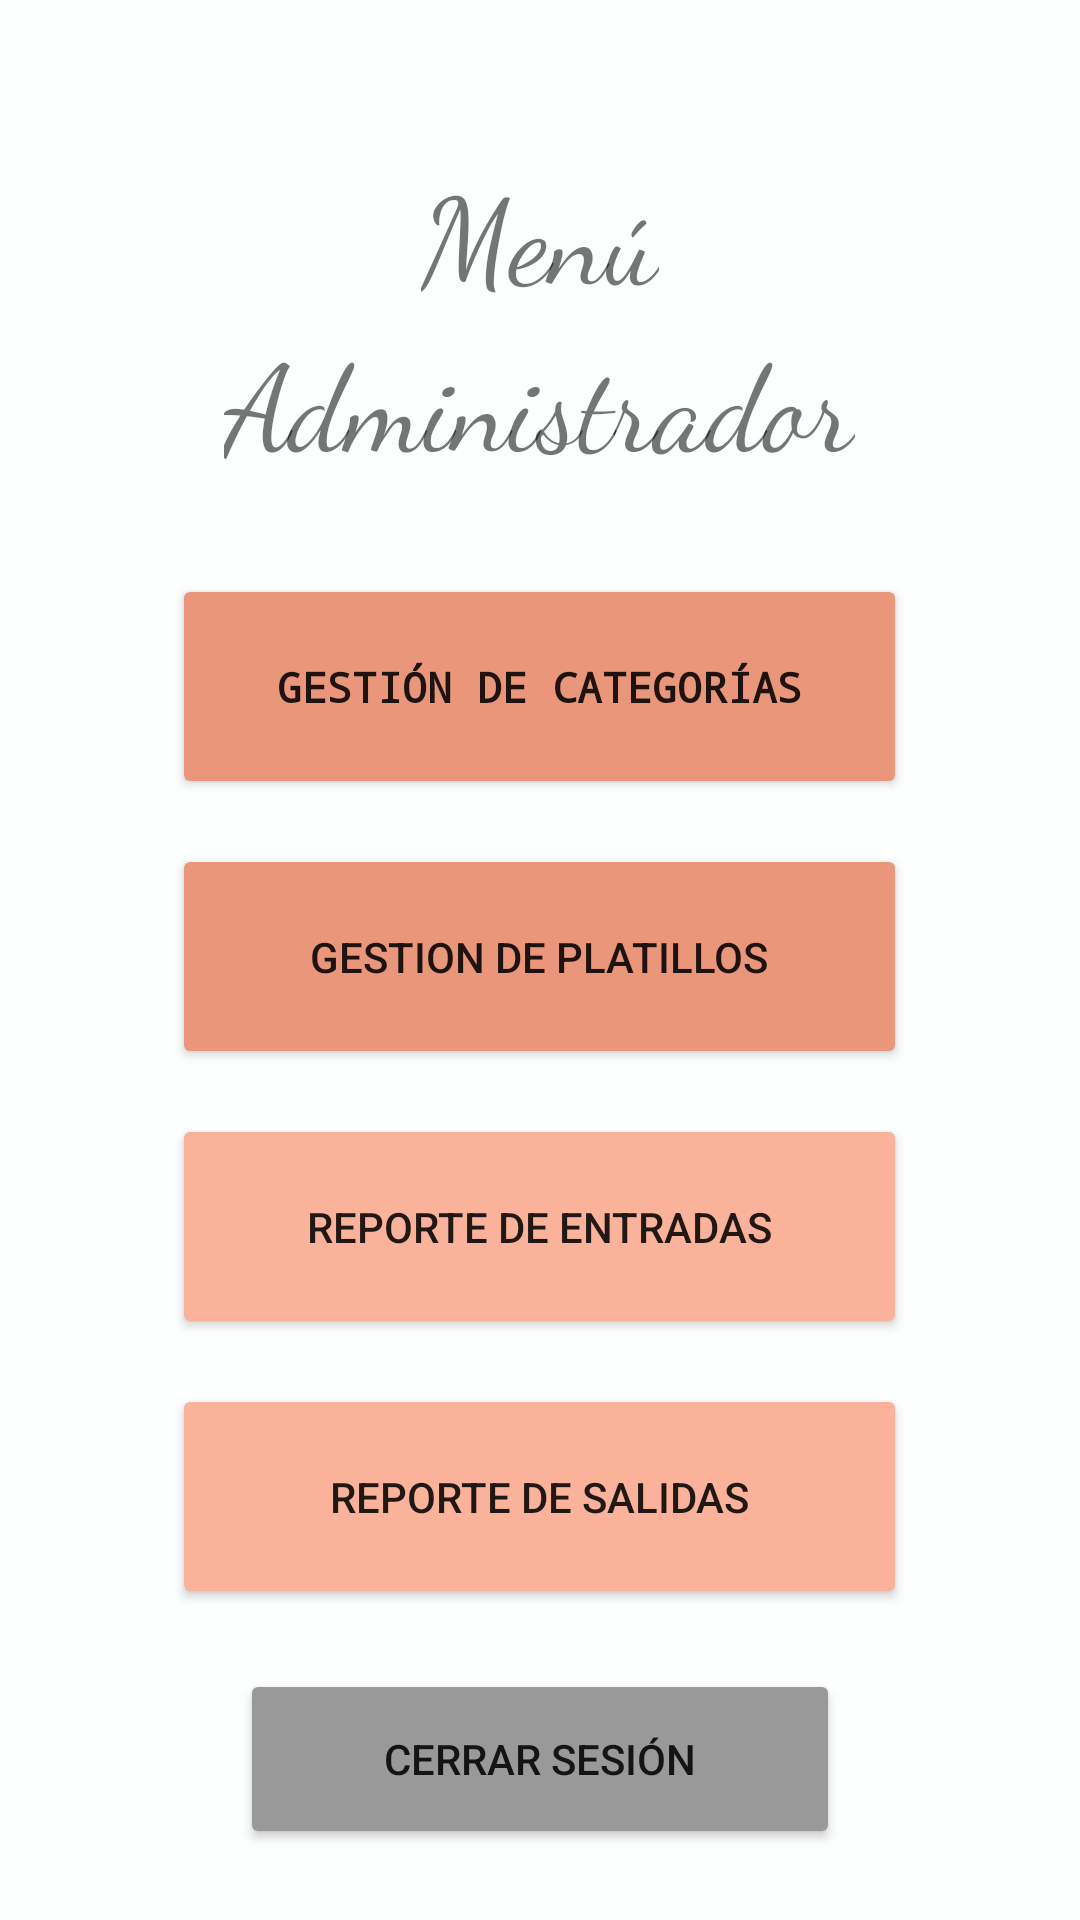

This screen was rendered from an Android layout file. Write that file and the resources it references.
<!-- AndroidManifest.xml: application theme Theme.Ristorante.NoActionBar -->
<!-- res/layout/activity_menu_admin.xml -->
<?xml version="1.0" encoding="utf-8"?>
<LinearLayout xmlns:android="http://schemas.android.com/apk/res/android"
    xmlns:app="http://schemas.android.com/apk/res-auto"
    xmlns:tools="http://schemas.android.com/tools"
    android:layout_width="match_parent"
    android:layout_height="match_parent"
    tools:context=".view.MenuAdminActivity"
    android:focusable="auto"
    android:orientation="vertical"
    android:background="#FDFEFE">


    <TextView
        android:layout_width="wrap_content"
        android:layout_height="wrap_content"
        android:layout_gravity="center_horizontal"
        android:layout_marginTop="50dp"
        android:fontFamily="cursive"
        android:text="Menú"
        android:textSize="40dp" />

    <TextView
        android:layout_width="wrap_content"
        android:layout_height="wrap_content"
        android:layout_gravity="center_horizontal"
        android:fontFamily="cursive"
        android:text="Administrador"
        android:textSize="40dp" />

    <Button
        android:id="@+id/adminCategory"
        android:layout_width="245dp"
        android:layout_height="75dp"
        android:layout_gravity="center_horizontal"
        android:layout_marginTop="30dp"
        android:backgroundTint="#E9967A"
        android:ems="20"
        android:fontFamily="monospace"
        android:onClick="eventAddCategory"
        android:singleLine="true"
        android:text="Gestión de Categorías"
        android:textStyle="bold" />


    <Button
        android:id="@+id/adminMeal"
        android:layout_width="245dp"
        android:layout_height="75dp"
        android:layout_gravity="center_horizontal"
        android:layout_marginTop="15dp"
        android:backgroundTint="#E9967A"
        android:ems="20"
        android:onClick="eventAddMeal"
        android:text="Gestion de platillos" />

    <Button
        android:id="@+id/adminIn"
        android:layout_width="245dp"
        android:layout_height="75dp"
        android:layout_gravity="center_horizontal"
        android:layout_marginTop="15dp"
        android:backgroundTint="#FAB39A"
        android:ems="20"
        android:onClick="eventShowIn"
        android:text="Reporte de entradas" />

    <Button
        android:id="@+id/adminOut"
        android:layout_width="245dp"
        android:layout_height="75dp"
        android:layout_gravity="center_horizontal"
        android:layout_marginTop="15dp"
        android:backgroundTint="#FAB39A"
        android:ems="20"
        android:onClick="eventShowOut"
        android:text="Reporte de salidas" />

    <Button
        android:id="@+id/adminCS"
        android:layout_width="200dp"
        android:layout_height="60dp"
        android:layout_gravity="center_horizontal"
        android:layout_marginTop="20dp"
        android:backgroundTint="#999999"
        android:ems="20"
        android:onClick="endSession"
        android:text="Cerrar sesión" />

</LinearLayout>
<!-- resources referenced by this layout -->
<resources>
  <style name="Theme.Ristorante.NoActionBar">
          <item name="windowActionBar">false</item>
          <item name="windowNoTitle">true</item>
      </style>
</resources>
